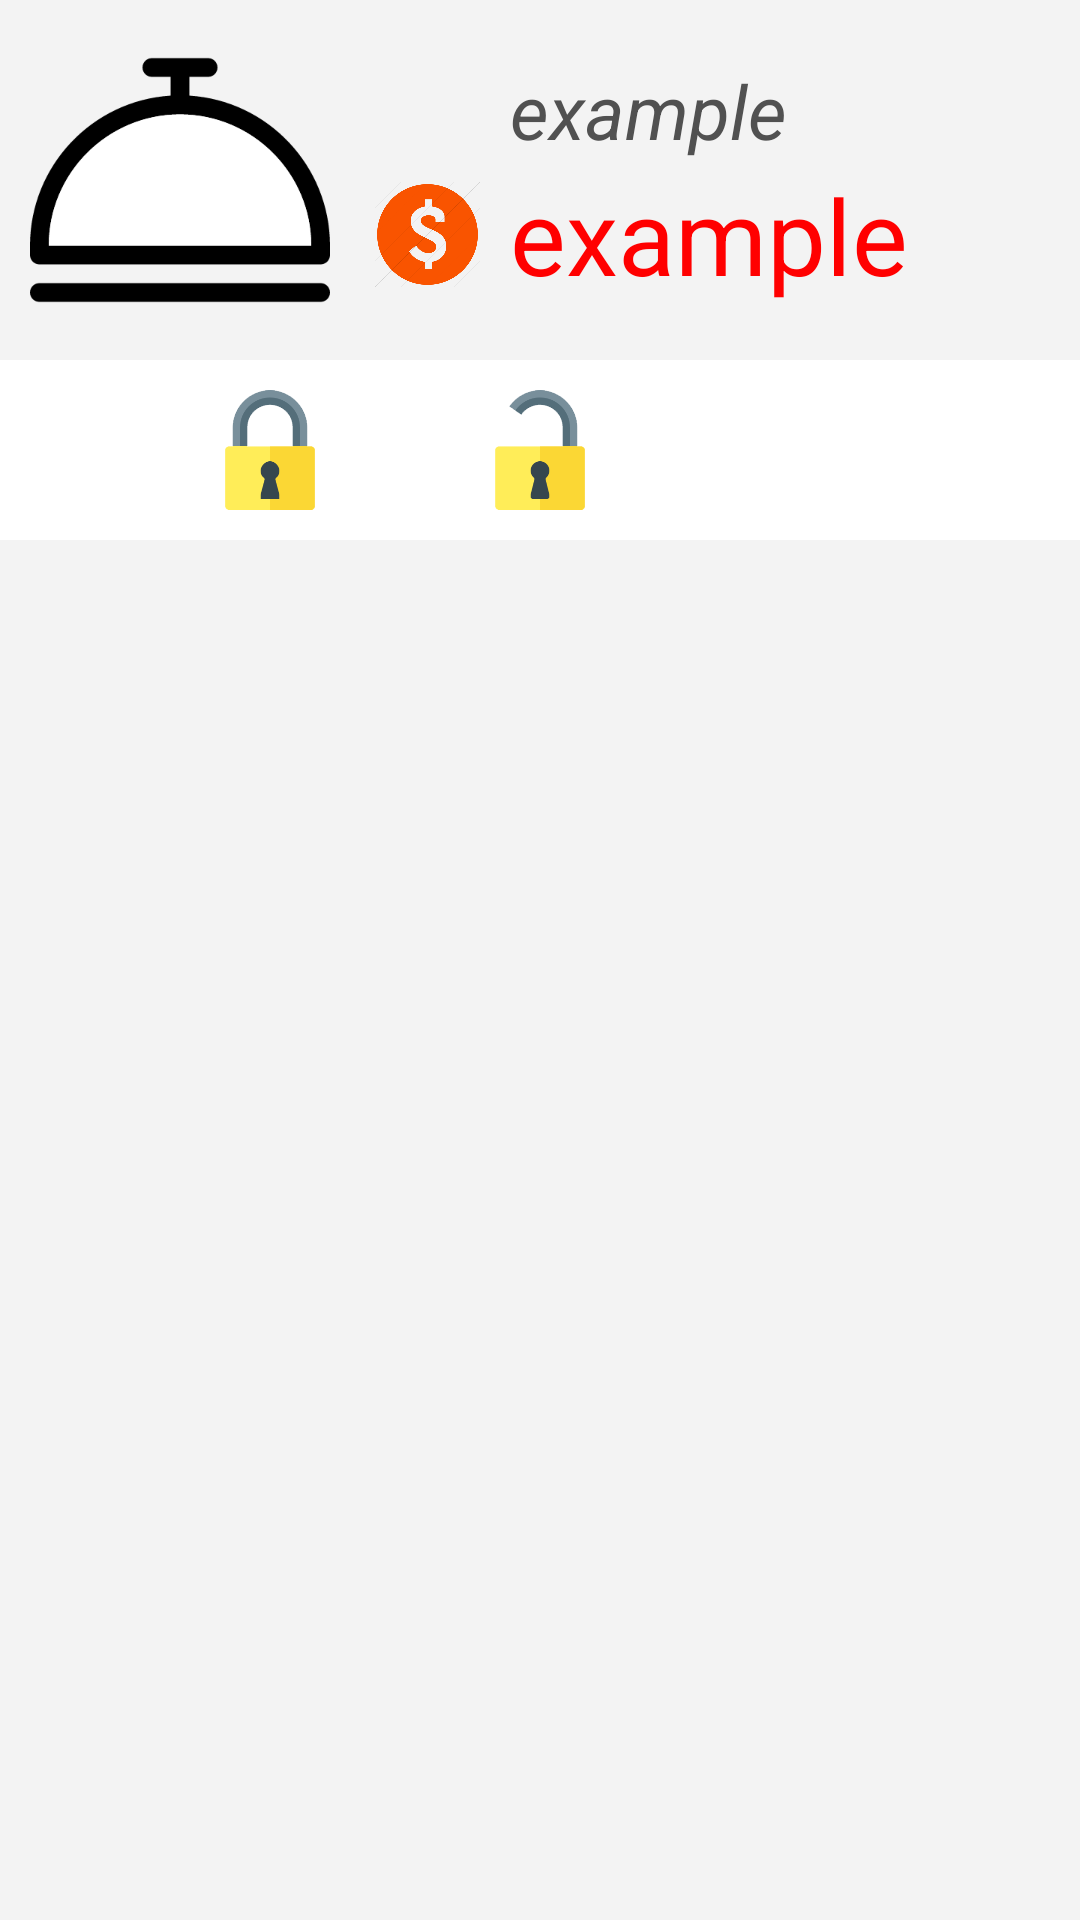

This screen was rendered from an Android layout file. Write that file and the resources it references.
<!-- AndroidManifest.xml: application theme AppTheme -->
<!-- res/layout/activity_thong__tin__ban.xml -->
<?xml version="1.0" encoding="utf-8"?>
<LinearLayout xmlns:android="http://schemas.android.com/apk/res/android"
    xmlns:tools="http://schemas.android.com/tools"
    android:layout_width="match_parent"
    android:layout_height="match_parent"
    android:orientation="vertical"
    android:background="#f3f3f3">

    tools:context="gameloft.com.easyorder_server.Thong_Tin_Ban">
    <LinearLayout
        android:layout_width="match_parent"
        android:layout_height="wrap_content"
        android:orientation="vertical">
    <LinearLayout
        android:layout_width="match_parent"
        android:layout_height="100dp"
        android:orientation="horizontal"
        android:layout_gravity="center_vertical"
        android:layout_margin="10dp"        >
        <LinearLayout
            android:layout_width="wrap_content"
            android:layout_height="wrap_content"
            android:orientation="horizontal"
            android:layout_gravity="center_vertical"
            >
            <TextView
                android:id="@+id/user_table"
                android:background="@drawable/icon_dishes"
                android:gravity="center"
                android:paddingTop="5dp"
                android:textStyle="bold"
                android:textColor="#000000"
                android:textSize="35dp"
                android:layout_width="100dp"
                android:layout_height="100dp" />
        </LinearLayout>
        <LinearLayout
            android:layout_width="match_parent"
            android:layout_height="wrap_content"
            android:orientation="vertical"
            android:layout_weight="2">
            <LinearLayout
                android:layout_width="match_parent"
                android:layout_height="wrap_content"
                android:orientation="horizontal"
                android:layout_weight="1"
                android:paddingLeft="15dp"
                android:paddingTop="10dp"
                >
                <ImageView
                    android:src="@drawable/user_p"
                    android:layout_width="35dp"
                    android:layout_height="35dp" />
                <TextView
                    android:id="@+id/user_name"
                    android:layout_width="match_parent"
                    android:layout_height="wrap_content"
                    android:text="example"
                    android:layout_marginLeft="10dp"
                    android:textColor="#515151"
                    android:textSize="25dp"
                    android:fontFamily=""
                    android:textStyle="italic" />
            </LinearLayout>
            <LinearLayout
                android:layout_width="match_parent"
                android:layout_height="wrap_content"
                android:orientation="horizontal"
                android:layout_weight="1"
                android:paddingLeft="15dp"
                >
                <ImageView
                    android:layout_width="35dp"
                    android:layout_height="35dp"
                    android:src="@drawable/ic_money"
                    android:layout_gravity="center"/>
                <TextView
                    android:id="@+id/user_sum"
                    android:text="example"
                    android:textColor="#f00"
                    android:textSize="35dp"
                    android:paddingLeft="10dp"
                    android:layout_width="match_parent"
                    android:layout_height="wrap_content" />
            </LinearLayout>
        </LinearLayout>
    </LinearLayout>

        <LinearLayout
            android:layout_width="match_parent"
            android:layout_height="wrap_content"
            android:gravity="center"
            android:padding="10dp"
            android:background="@color/white"
            android:paddingBottom="10dp">

            <Button
                android:id="@+id/btn_set_true"
                android:layout_width="40dp"
                android:layout_height="40dp"
                android:layout_marginRight="50dp"
                android:background="@drawable/lock"
                android:shadowColor="@color/black" />

            <Button
                android:id="@+id/btn_set_unlock"
                android:layout_width="40dp"
                android:layout_height="40dp"
                android:background="@drawable/unlock"
                android:shadowColor="@color/black" />

            <Button
                android:id="@+id/btn_set_false"
                android:layout_width="40dp"
                android:layout_height="40dp"
                android:layout_marginLeft="50dp"
                android:background="@drawable/tick"

                />
        </LinearLayout>
    </LinearLayout>

    <LinearLayout
        android:layout_width="wrap_content"
        android:layout_height="wrap_content"
        android:background="#a1a1a1"
        android:orientation="vertical">

        <ListView
            android:id="@+id/lv_mon_an"
            android:layout_width="match_parent"
            android:layout_height="wrap_content"
            android:scrollbars="horizontal">


        </ListView>
    </LinearLayout>


</LinearLayout>
<!-- resources referenced by this layout -->
<resources>
  <color name="black">#000000</color>
  <color name="white">#ffffff</color>
  <!-- drawable ic_money: png bitmap (drawable, 14059 bytes) -->
  <!-- drawable icon_dishes: png bitmap (drawable, 6675 bytes) -->
  <!-- drawable lock: png bitmap (drawable, 5711 bytes) -->
  <!-- drawable unlock: png bitmap (drawable, 5252 bytes) -->
  <style name="AppTheme" parent="Theme.AppCompat.Light.DarkActionBar">
          
          <item name="colorPrimary">@color/bgBtn</item>
          <item name="colorPrimaryDark">@color/bgBtn</item>
          <item name="colorAccent">@color/bgPanel</item>
      </style>
  <color name="bgBtn">#053151</color>
  <color name="bgPanel">#e1e7ec</color>
</resources>
